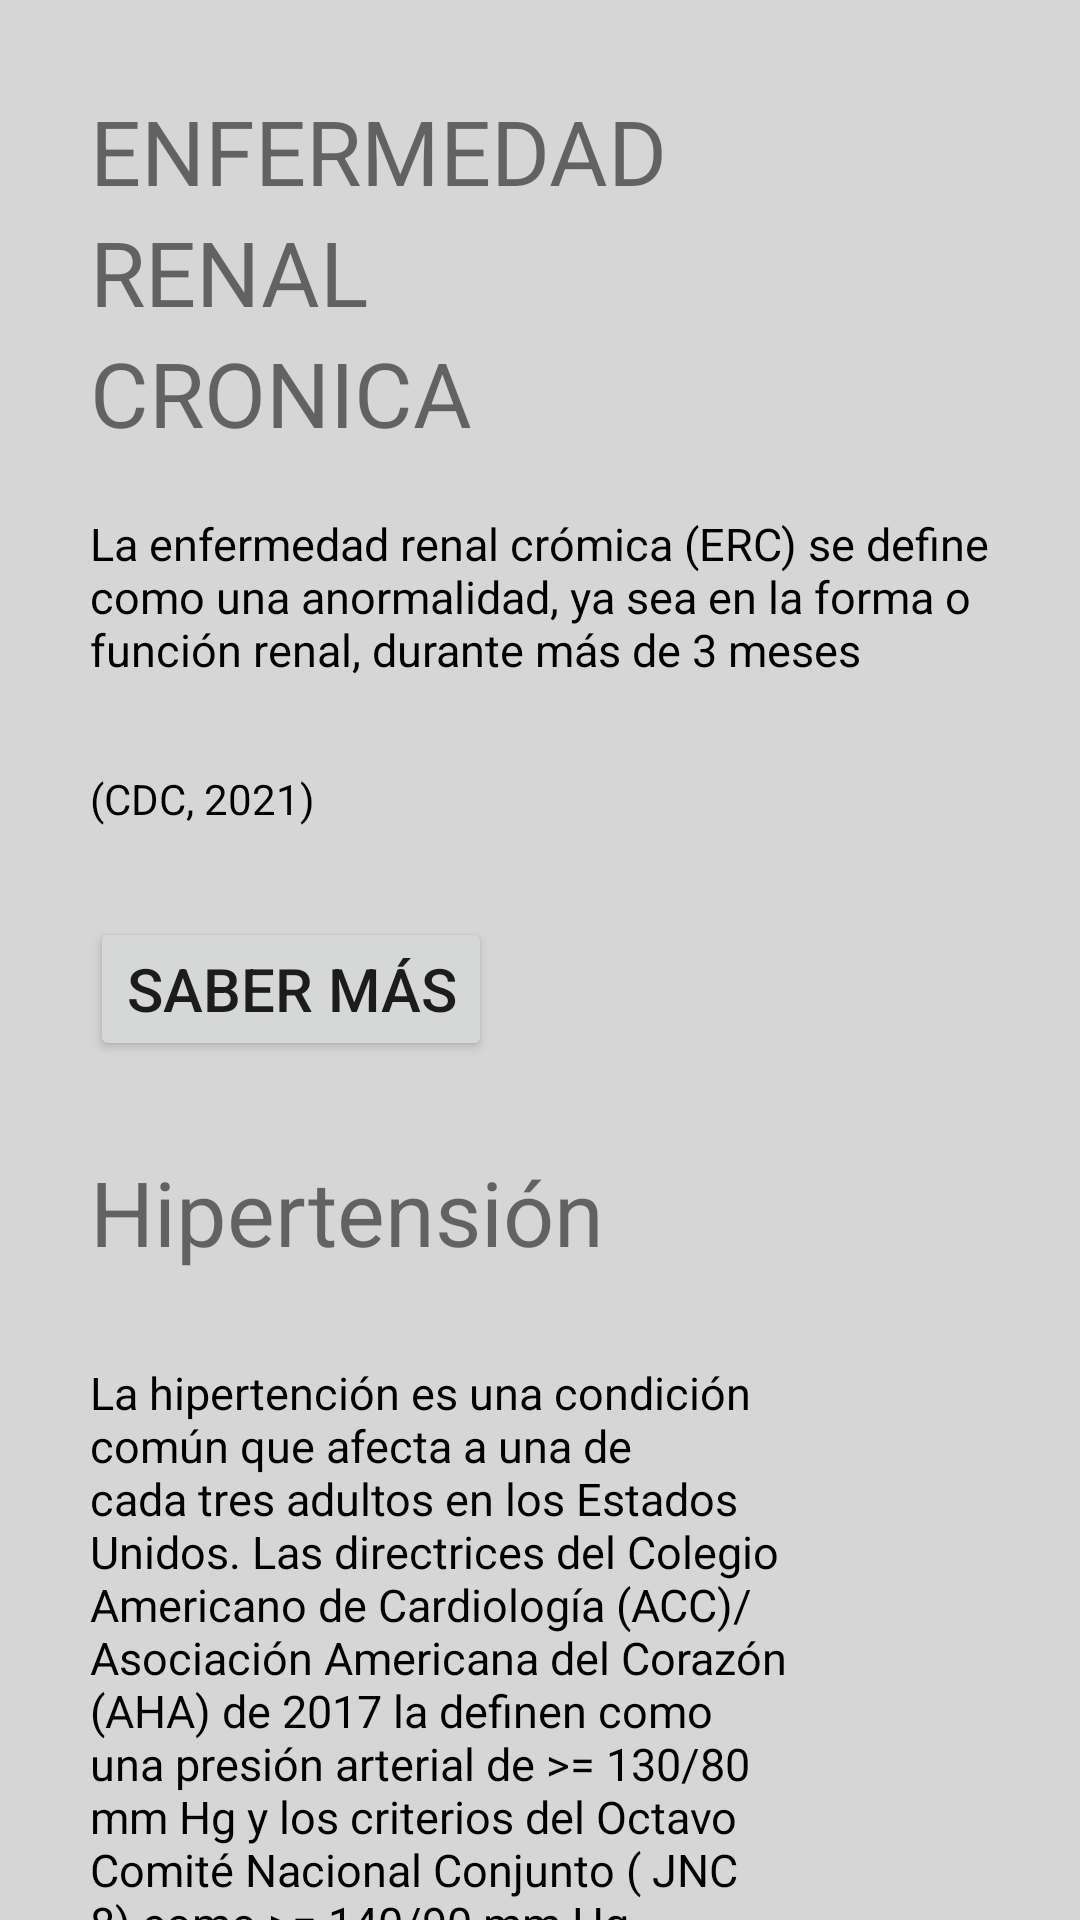

Produce the Android XML layout that renders to this screen, including the resource entries it uses.
<!-- AndroidManifest.xml: application theme Theme.ProyectoCOITL -->
<!-- res/layout/activity_home.xml -->
<?xml version="1.0" encoding="utf-8"?>
<androidx.constraintlayout.widget.ConstraintLayout

    xmlns:android="http://schemas.android.com/apk/res/android"
    xmlns:app="http://schemas.android.com/apk/res-auto"
    xmlns:tools="http://schemas.android.com/tools"
    android:layout_width="match_parent"
    android:layout_height="match_parent"
    tools:context=".Home"
    android:background="#D6D6D6">

    <TextView
        android:layout_marginStart="30dp"
        android:id="@+id/tvHome"
        android:layout_width="wrap_content"
        android:layout_height="wrap_content"
        android:text="ENFERMEDAD"
        android:textSize="30sp"
        app:layout_constraintLeft_toLeftOf="parent"
        app:layout_constraintTop_toTopOf="parent"
        android:layout_marginTop="30dp" />

    <TextView
        android:id="@+id/tvEC2"
        android:layout_marginStart="30dp"
        android:layout_width="wrap_content"
        android:layout_height="wrap_content"
        android:text="RENAL"
        android:textSize="30sp"
        app:layout_constraintLeft_toLeftOf="parent"
        app:layout_constraintTop_toBottomOf="@+id/tvHome" />

    <TextView
        android:layout_marginStart="30dp"
        android:id="@+id/EC3"
        android:layout_width="wrap_content"
        android:layout_height="wrap_content"
        android:text="CRONICA"
        android:textSize="30sp"
        app:layout_constraintLeft_toLeftOf="parent"
        app:layout_constraintTop_toBottomOf="@+id/tvEC2"/>

    <LinearLayout
        android:layout_marginStart="30dp"
        android:id="@+id/linearLayout"
        android:layout_width="wrap_content"
        android:layout_height="wrap_content"
        android:orientation="vertical"
        app:layout_constraintLeft_toLeftOf="parent"
        app:layout_constraintTop_toBottomOf="@+id/EC3">

        <RelativeLayout
            android:layout_width="wrap_content"
            android:layout_height="wrap_content"
            android:gravity="center_vertical">

            <TextView
                android:layout_marginTop="20dp"
                android:id="@+id/tvHome2"
                android:textColor="@color/black"
                android:layout_width="wrap_content"
                android:layout_height="wrap_content"
                android:layout_toStartOf="@+id/ivrinon"
                android:text="La enfermedad renal crómica (ERC) se define como una anormalidad, ya sea en la forma o función renal, durante más de 3 meses"
                android:textSize="15sp" />

            <ImageView
                android:id="@+id/ivrinon"
                android:layout_width="wrap_content"
                android:layout_height="180dp"
                android:layout_alignParentEnd="true"
                android:layout_marginEnd="30dp"
                android:src="@mipmap/ic_rinon_foreground" />

            <TextView
                android:id="@+id/tvHome3"
                android:layout_width="wrap_content"
                android:layout_height="wrap_content"
                android:text="(CDC, 2021)"
                android:textColor="@color/black"
                android:textSize="14sp"
                android:layout_below="@+id/tvHome2"
                app:layout_constraintLeft_toLeftOf="parent"
                app:layout_constraintRight_toRightOf="parent"
                android:layout_marginTop="30dp"/>
            <Button
                android:id="@+id/bttnHome"
                android:layout_width="wrap_content"
                android:layout_height="wrap_content"
                android:textSize="20sp"
                android:text="Saber más"
                android:layout_below="@+id/tvHome3"
                app:layout_constraintLeft_toLeftOf="parent"
                app:layout_constraintRight_toRightOf="parent"
                app:layout_constraintTop_toBottomOf="@+id/tvHome3"
                android:layout_marginTop="30dp"/>
    </RelativeLayout>

    </LinearLayout>

    <TextView
        android:layout_marginStart="30dp"
        android:id="@+id/tvHome4"
        android:layout_width="wrap_content"
        android:layout_height="wrap_content"
        android:text="Hipertensión"
        android:textSize="30sp"
        app:layout_constraintLeft_toLeftOf="parent"
        android:layout_marginTop="30dp"
        app:layout_constraintStart_toStartOf="parent"
        app:layout_constraintTop_toBottomOf="@id/linearLayout"/>

    <LinearLayout
        android:layout_width="wrap_content"
        android:layout_height="wrap_content"
        app:layout_constraintTop_toBottomOf="@+id/tvHome4"
        app:layout_constraintLeft_toLeftOf="parent"
        app:layout_constraintRight_toRightOf="parent"
        android:orientation="vertical">

        <RelativeLayout
            android:layout_width="wrap_content"
            android:layout_height="wrap_content"
            android:layout_marginStart="30dp">

            <TextView
                android:id="@+id/tvHome5"
                android:layout_width="wrap_content"
                android:layout_height="wrap_content"
                android:layout_marginTop="30dp"
                android:textColor="@color/black"
                android:text="La hipertención es una condición común que afecta a una de cada tres adultos en los Estados Unidos. Las directrices del Colegio Americano de Cardiología (ACC)/ Asociación Americana del Corazón (AHA) de 2017 la definen como una presión arterial de >= 130/80 mm Hg y los criterios del Octavo Comité Nacional Conjunto ( JNC 8) como >= 140/90 mm Hg"
                android:textSize="15sp"
                android:layout_toStartOf="@+id/ivrinon2" />

            <ImageView
                android:id="@+id/ivrinon2"
                android:layout_width="97dp"
                android:layout_height="272dp"
                android:layout_alignParentEnd="true"
                android:src="@drawable/corazon" />

            <Button
                android:id="@+id/bttnHome2"
                android:layout_width="wrap_content"
                android:layout_height="wrap_content"
                android:textSize="20sp"
                android:text="Saber más"
                android:backgroundTint="@color/red"
                app:layout_constraintLeft_toLeftOf="parent"
                app:layout_constraintRight_toRightOf="parent"
                android:layout_below="@+id/tvHome5"
                android:layout_marginTop="30dp"/>
        </RelativeLayout>


    </LinearLayout>




</androidx.constraintlayout.widget.ConstraintLayout>
<!-- resources referenced by this layout -->
<resources>
  <color name="black">#FF000000</color>
  <color name="red">#EA616A</color>
  <style name="Theme.ProyectoCOITL" parent="Theme.MaterialComponents.DayNight.NoActionBar">
          
          <item name="colorPrimary">#03A9F4</item>
          <item name="colorPrimaryVariant">#3B1185</item>
          <item name="colorOnPrimary">#FFFFFF</item>
          
          <item name="colorSecondary">@color/teal_200</item>
          <item name="colorSecondaryVariant">@color/teal_700</item>
          <item name="colorOnSecondary">#000000</item>
          
          <item name="android:statusBarColor" tools:targetApi="l">@android:color/transparent</item>
          
          <item name="android:navigationBarColor">@android:color/transparent</item>
      </style>
  <color name="teal_200">#FF03DAC5</color>
  <color name="teal_700">#FF018786</color>
</resources>
